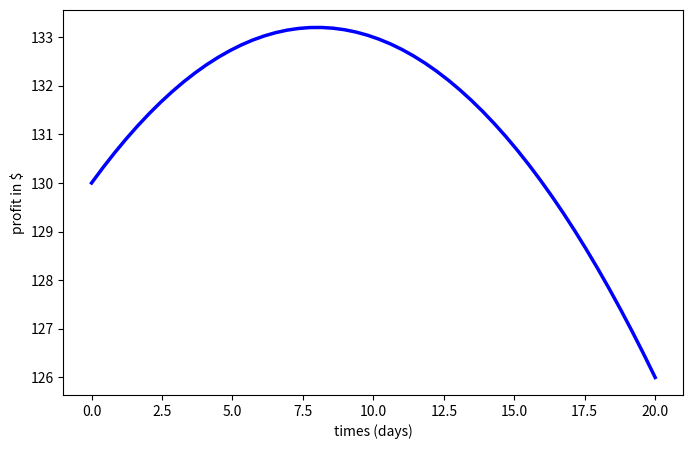

The script that saved this image:
# -*- coding: utf-8 -*-
"""
Created on Thu Dec 20 20:26:59 2018

@author: becneljj
"""
import numpy as np # numerical calculations in python

#---------------------------plot the function
def f(x):
    return (0.65-0.01*x)*(200+5*x)-0.45*x

import matplotlib.pyplot as plt

plt.figure(1,figsize=(8,5)) # create a figure

# create an array of X and Y values
X = np.linspace(0, 20, 50,endpoint=True)
Y = f(X)

# pot the function and label the axes
plt.plot(X, Y, color="blue", linewidth=2.5, linestyle="-")
plt.xlabel('times (days)')
plt.ylabel('profit in $')

plt.show() # show the plot

#----------------------------find the derivative

import sympy as sym #symbolic calculations in python

x = sym.symbols('x') #sympy declare x as a symbol
fprime_expr =sym.diff(f(x),x) # take the derivative 
print("The expressions for f'(x) is", fprime_expr)


#---------------------------find the extrema

# define a function for fprime
def fprime(x):
    return -0.1*x + 0.8


solution_list = sym.solve(fprime_expr, x)
print("The output from solving f'(x) = 0 is", solution_list)
root =  solution_list[0] # get the first (and only) solution from the list

print("The max is", f(root), "and is located at", root)
